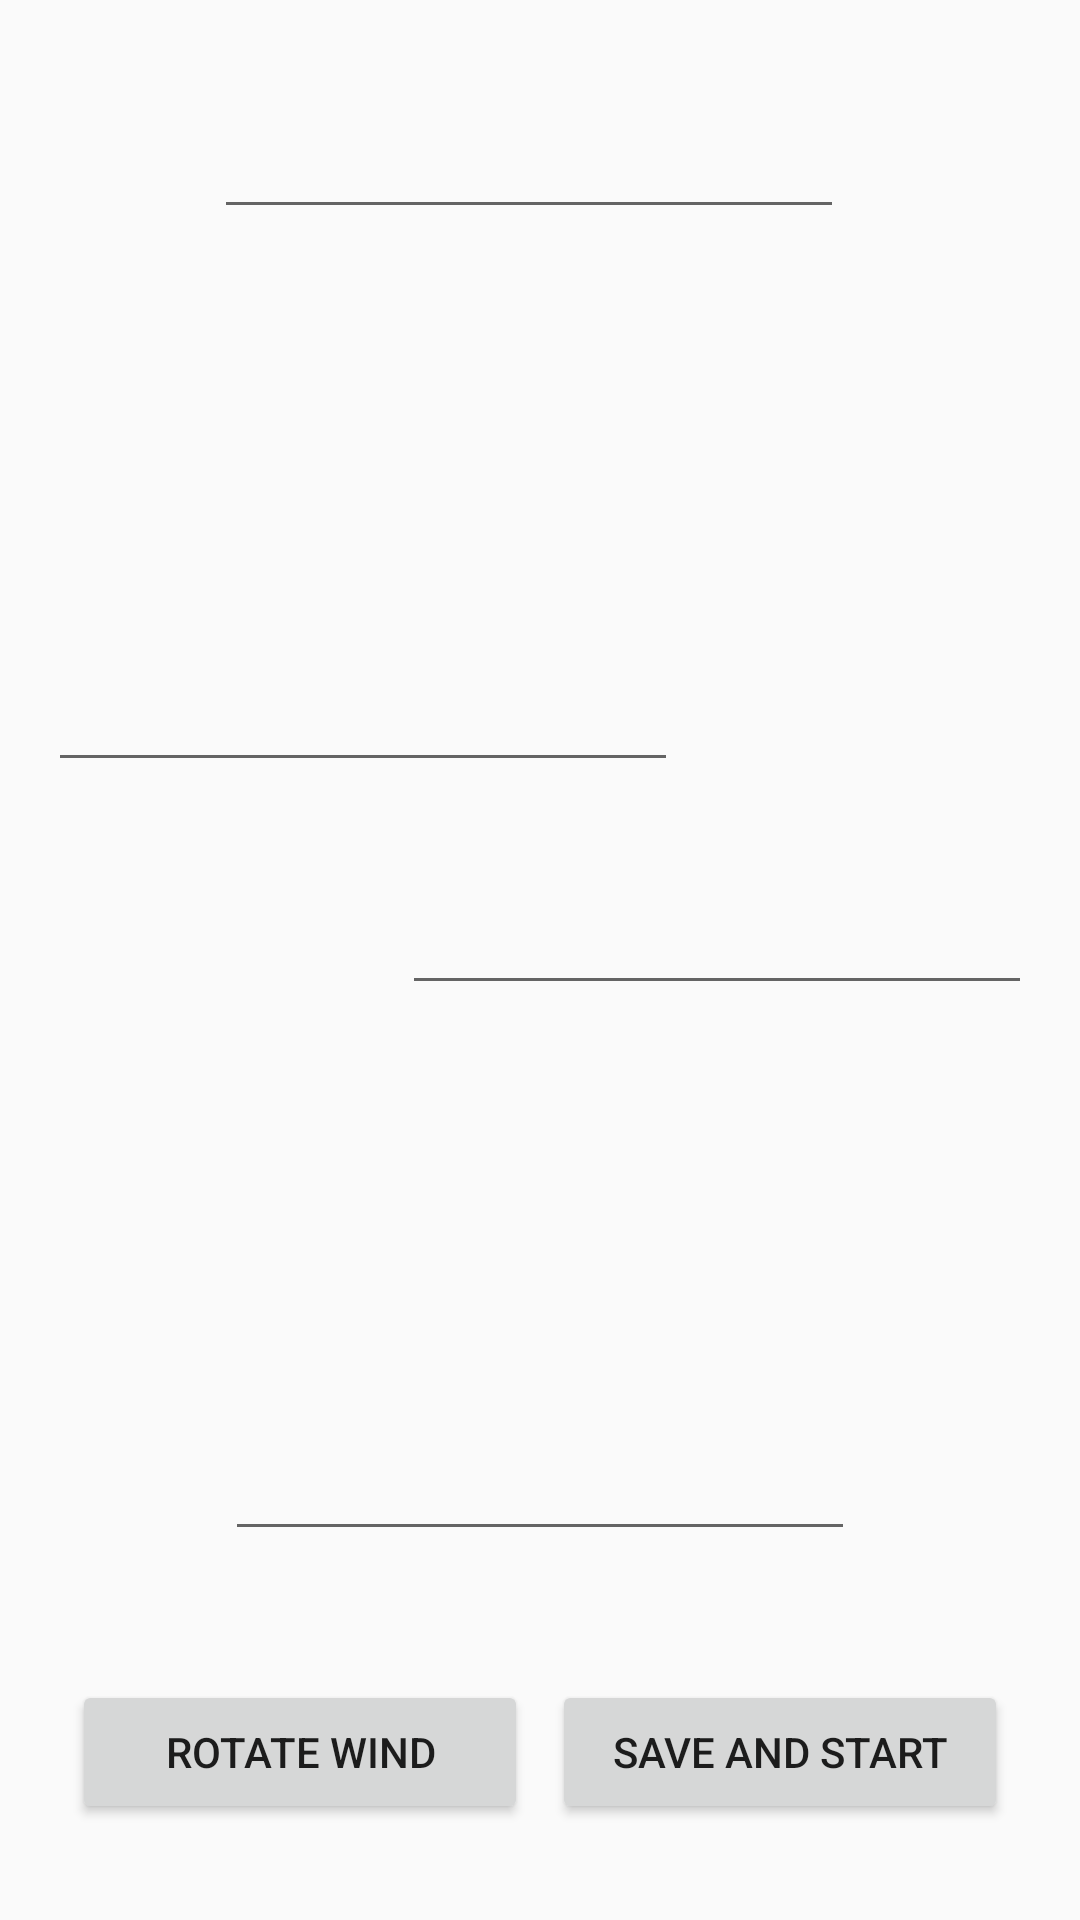

Reconstruct the res/layout file that produces this screen, plus the resources it refers to.
<!-- AndroidManifest.xml: application theme AppTheme -->
<!-- res/layout/activity_create_game.xml -->
<?xml version="1.0" encoding="utf-8"?>
<android.support.constraint.ConstraintLayout xmlns:android="http://schemas.android.com/apk/res/android"
    xmlns:app="http://schemas.android.com/apk/res-auto"
    xmlns:tools="http://schemas.android.com/tools"
    android:layout_width="match_parent"
    android:layout_height="match_parent"
    tools:context="house.mcintosh.mahjong.ui.CreateGameActivity">

    <EditText
        android:id="@+id/playerName0"
        android:layout_width="wrap_content"
        android:layout_height="wrap_content"
        android:layout_marginBottom="8dp"
        android:contentDescription="@string/nameHint"
        android:ems="10"
        android:inputType="textPersonName"
        android:textAlignment="center"
        app:layout_constraintBottom_toTopOf="@+id/playerWindText0"
        app:layout_constraintLeft_toLeftOf="parent"
        app:layout_constraintRight_toRightOf="parent" />

    <TextView
        android:id="@+id/playerWindText0"
        android:layout_width="wrap_content"
        android:layout_height="wrap_content"
        android:layout_marginBottom="16dp"
        app:layout_constraintBottom_toTopOf="@+id/linearLayout"
        app:layout_constraintEnd_toEndOf="parent"
        app:layout_constraintLeft_toLeftOf="parent"
        app:layout_constraintRight_toRightOf="parent"
        app:layout_constraintStart_toStartOf="parent" />

    <EditText
        android:id="@+id/playerName1"
        android:layout_width="wrap_content"
        android:layout_height="wrap_content"
        android:layout_marginEnd="16dp"
        android:layout_marginTop="8dp"
        android:contentDescription="@string/nameHint"
        android:ems="10"
        android:inputType="textPersonName"
        android:textAlignment="textEnd"
        app:layout_constraintEnd_toEndOf="parent"
        app:layout_constraintTop_toBottomOf="@+id/playerWindText1" />

    <TextView
        android:id="@+id/playerWindText1"
        android:layout_width="wrap_content"
        android:layout_height="wrap_content"
        android:layout_marginBottom="8dp"
        android:layout_marginEnd="16dp"
        android:layout_marginTop="8dp"
        app:layout_constraintBottom_toTopOf="@+id/playerName0"
        app:layout_constraintEnd_toEndOf="parent"
        app:layout_constraintTop_toBottomOf="@+id/playerName2" />

    <EditText
        android:id="@+id/playerName2"
        android:layout_width="wrap_content"
        android:layout_height="wrap_content"
        android:layout_marginEnd="8dp"
        android:layout_marginRight="16dp"
        android:layout_marginStart="8dp"
        android:layout_marginTop="8dp"
        android:contentDescription="@string/nameHint"
        android:ems="10"
        android:inputType="textPersonName"
        android:textAlignment="center"
        app:layout_constraintEnd_toEndOf="parent"
        app:layout_constraintHorizontal_bias="0.503"
        app:layout_constraintRight_toRightOf="parent"
        app:layout_constraintStart_toStartOf="parent"
        app:layout_constraintTop_toBottomOf="@+id/playerWindText2" />

    <TextView
        android:id="@+id/playerWindText2"
        android:layout_width="wrap_content"
        android:layout_height="wrap_content"
        android:layout_marginEnd="8dp"
        android:layout_marginStart="8dp"
        android:layout_marginTop="8dp"
        app:layout_constraintEnd_toEndOf="parent"
        app:layout_constraintStart_toStartOf="parent"
        app:layout_constraintTop_toTopOf="parent" />

    <EditText
        android:id="@+id/playerName3"
        android:layout_width="wrap_content"
        android:layout_height="wrap_content"
        android:layout_marginBottom="8dp"
        android:layout_marginStart="16dp"
        android:contentDescription="@string/nameHint"
        android:ems="10"
        android:inputType="textPersonName"
        android:textAlignment="textStart"
        app:layout_constraintBottom_toTopOf="@+id/playerWindText3"
        app:layout_constraintStart_toStartOf="parent" />


    <TextView
        android:id="@+id/playerWindText3"
        android:layout_width="wrap_content"
        android:layout_height="15dp"
        android:layout_marginBottom="8dp"
        android:layout_marginStart="16dp"
        android:layout_marginTop="8dp"
        app:layout_constraintBottom_toTopOf="@+id/playerName0"
        app:layout_constraintStart_toStartOf="parent"
        app:layout_constraintTop_toBottomOf="@+id/playerName2" />

    <LinearLayout
        android:id="@+id/linearLayout"
        android:layout_width="0dp"
        android:layout_height="wrap_content"
        android:layout_marginBottom="16dp"
        android:layout_marginEnd="8dp"
        android:layout_marginStart="8dp"
        android:orientation="horizontal"
        app:layout_constraintBottom_toBottomOf="parent"
        app:layout_constraintEnd_toEndOf="parent"
        app:layout_constraintLeft_toLeftOf="parent"
        app:layout_constraintRight_toRightOf="parent"
        app:layout_constraintStart_toStartOf="parent">

        <Button
            android:id="@+id/windSelectButton"
            android:layout_width="0dp"
            android:layout_height="wrap_content"
            android:layout_marginBottom="16dp"
            android:layout_marginEnd="8dp"
            android:layout_marginLeft="16dp"
            android:layout_marginStart="8dp"
            android:layout_weight="1"
            android:onClick="onRotateWindClick"
            android:text="@string/rotateWind"
            app:layout_constraintBottom_toBottomOf="parent"
            app:layout_constraintEnd_toStartOf="@+id/startButton"
            app:layout_constraintHorizontal_bias="0.045"
            app:layout_constraintLeft_toLeftOf="parent"
            app:layout_constraintStart_toStartOf="parent" />

        <Button
            android:id="@+id/startButton"
            android:layout_width="0dp"
            android:layout_height="wrap_content"
            android:layout_marginBottom="16dp"
            android:layout_marginEnd="16dp"
            android:layout_marginRight="16dp"
            android:layout_weight="1"
            android:elevation="0dp"
            android:onClick="onStartGameClick"
            android:text="@string/saveAndStart"
            app:layout_constraintBottom_toBottomOf="parent"
            app:layout_constraintEnd_toEndOf="parent"
            app:layout_constraintHorizontal_weight="0"
            app:layout_constraintRight_toRightOf="parent" />

    </LinearLayout>

</android.support.constraint.ConstraintLayout>
<!-- resources referenced by this layout -->
<resources>
  <string name="nameHint">Name</string>
  <string name="rotateWind">Rotate Wind</string>
  <string name="saveAndStart">Save and Start</string>
  <style name="AppTheme" parent="Theme.AppCompat.Light.DarkActionBar">
          
          <item name="colorPrimary">@color/colorPrimary</item>
          <item name="colorPrimaryDark">@color/colorPrimaryDark</item>
          <item name="colorAccent">@color/colorAccent</item>
      </style>
  <!-- not gathered from this repository: default colours our renderer supplied (Android Studio template values) -->
  <color name="colorPrimary">#FF6200EE</color>
  <color name="colorPrimaryDark">#FF3700B3</color>
  <color name="colorAccent">#FF03DAC5</color>
</resources>
